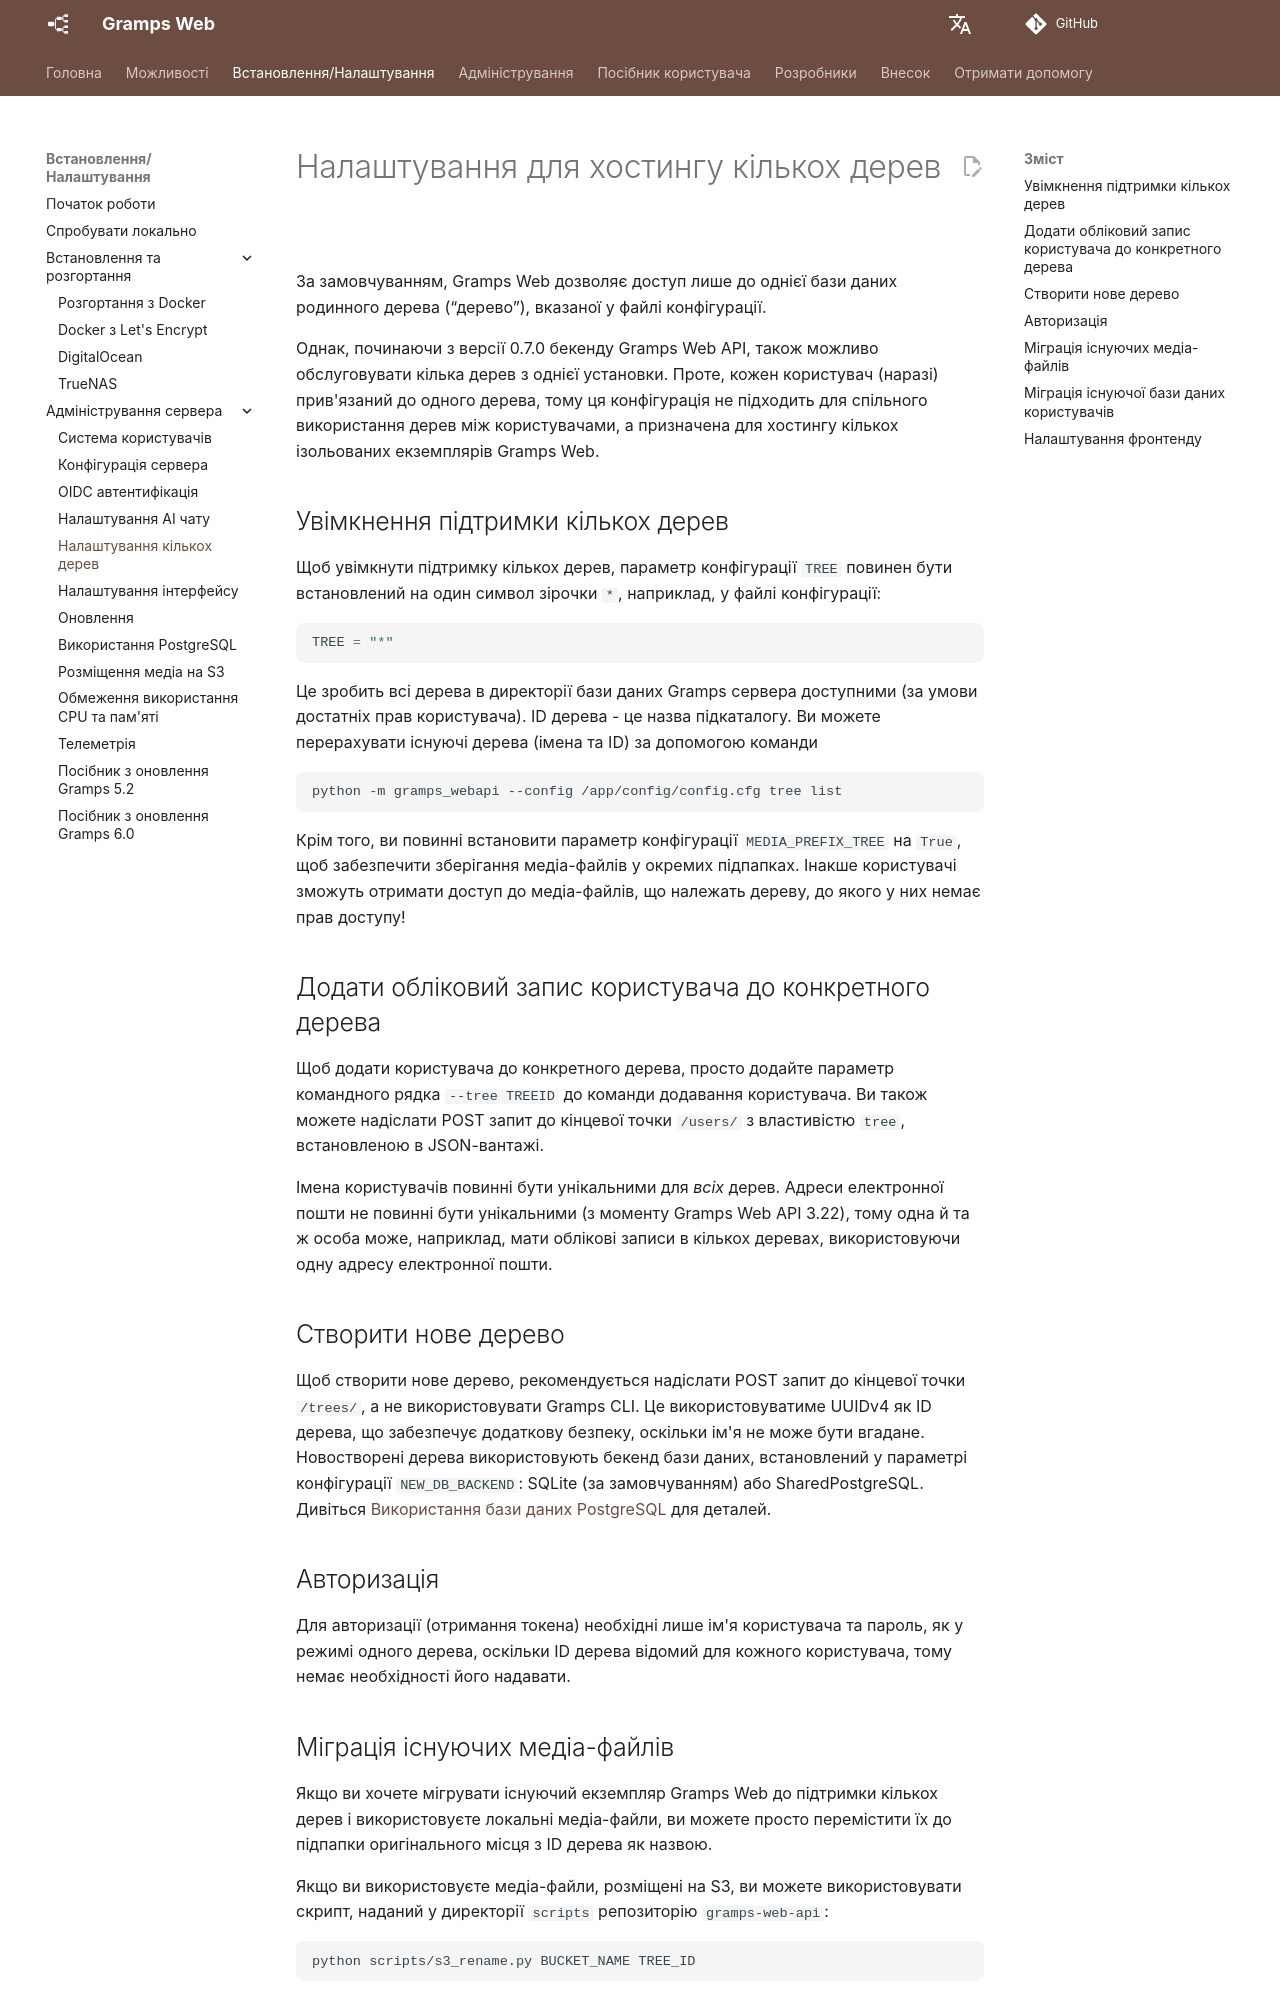

repository: gramps-project/gramps-web-docs · page: uk/install_setup/multi-tree/index.html · generator: mkdocs

# Налаштування для хостингу кількох дерев

За замовчуванням, Gramps Web дозволяє доступ лише до однієї бази даних родинного дерева (“дерево”), вказаної у файлі конфігурації.

Однак, починаючи з версії 0.7.0 бекенду Gramps Web API, також можливо обслуговувати кілька дерев з однієї установки. Проте, кожен користувач (наразі) прив'язаний до одного дерева, тому ця конфігурація не підходить для спільного використання дерев між користувачами, а призначена для хостингу кількох ізольованих екземплярів Gramps Web.

## Увімкнення підтримки кількох дерев

Щоб увімкнути підтримку кількох дерев, параметр конфігурації `TREE` повинен бути встановлений на один символ зірочки `*`, наприклад, у файлі конфігурації:

```python
TREE = "*"
```

Це зробить всі дерева в директорії бази даних Gramps сервера доступними (за умови достатніх прав користувача). ID дерева - це назва підкаталогу. Ви можете перерахувати існуючі дерева (імена та ID) за допомогою команди

```bash
python -m gramps_webapi --config /app/config/config.cfg tree list
```

Крім того, ви повинні встановити параметр конфігурації `MEDIA_PREFIX_TREE` на `True`, щоб забезпечити зберігання медіа-файлів у окремих підпапках. Інакше користувачі зможуть отримати доступ до медіа-файлів, що належать дереву, до якого у них немає прав доступу!

## Додати обліковий запис користувача до конкретного дерева

Щоб додати користувача до конкретного дерева, просто додайте параметр командного рядка `--tree TREEID` до команди додавання користувача. Ви також можете надіслати POST запит до кінцевої точки `/users/` з властивістю `tree`, встановленою в JSON-вантажі.

Імена користувачів повинні бути унікальними для *всіх* дерев. Адреси електронної пошти не повинні бути унікальними (з моменту Gramps Web API 3.22), тому одна й та ж особа може, наприклад, мати облікові записи в кількох деревах, використовуючи одну адресу електронної пошти.

## Створити нове дерево

Щоб створити нове дерево, рекомендується надіслати POST запит до кінцевої точки `/trees/`, а не використовувати Gramps CLI. Це використовуватиме UUIDv4 як ID дерева, що забезпечує додаткову безпеку, оскільки ім'я не може бути вгадане. Новостворені дерева використовують бекенд бази даних, встановлений у параметрі конфігурації `NEW_DB_BACKEND`: SQLite (за замовчуванням) або SharedPostgreSQL. Дивіться [Використання бази даних PostgreSQL](postgres.md) для деталей.

## Авторизація

Для авторизації (отримання токена) необхідні лише ім'я користувача та пароль, як у режимі одного дерева, оскільки ID дерева відомий для кожного користувача, тому немає необхідності його надавати.
